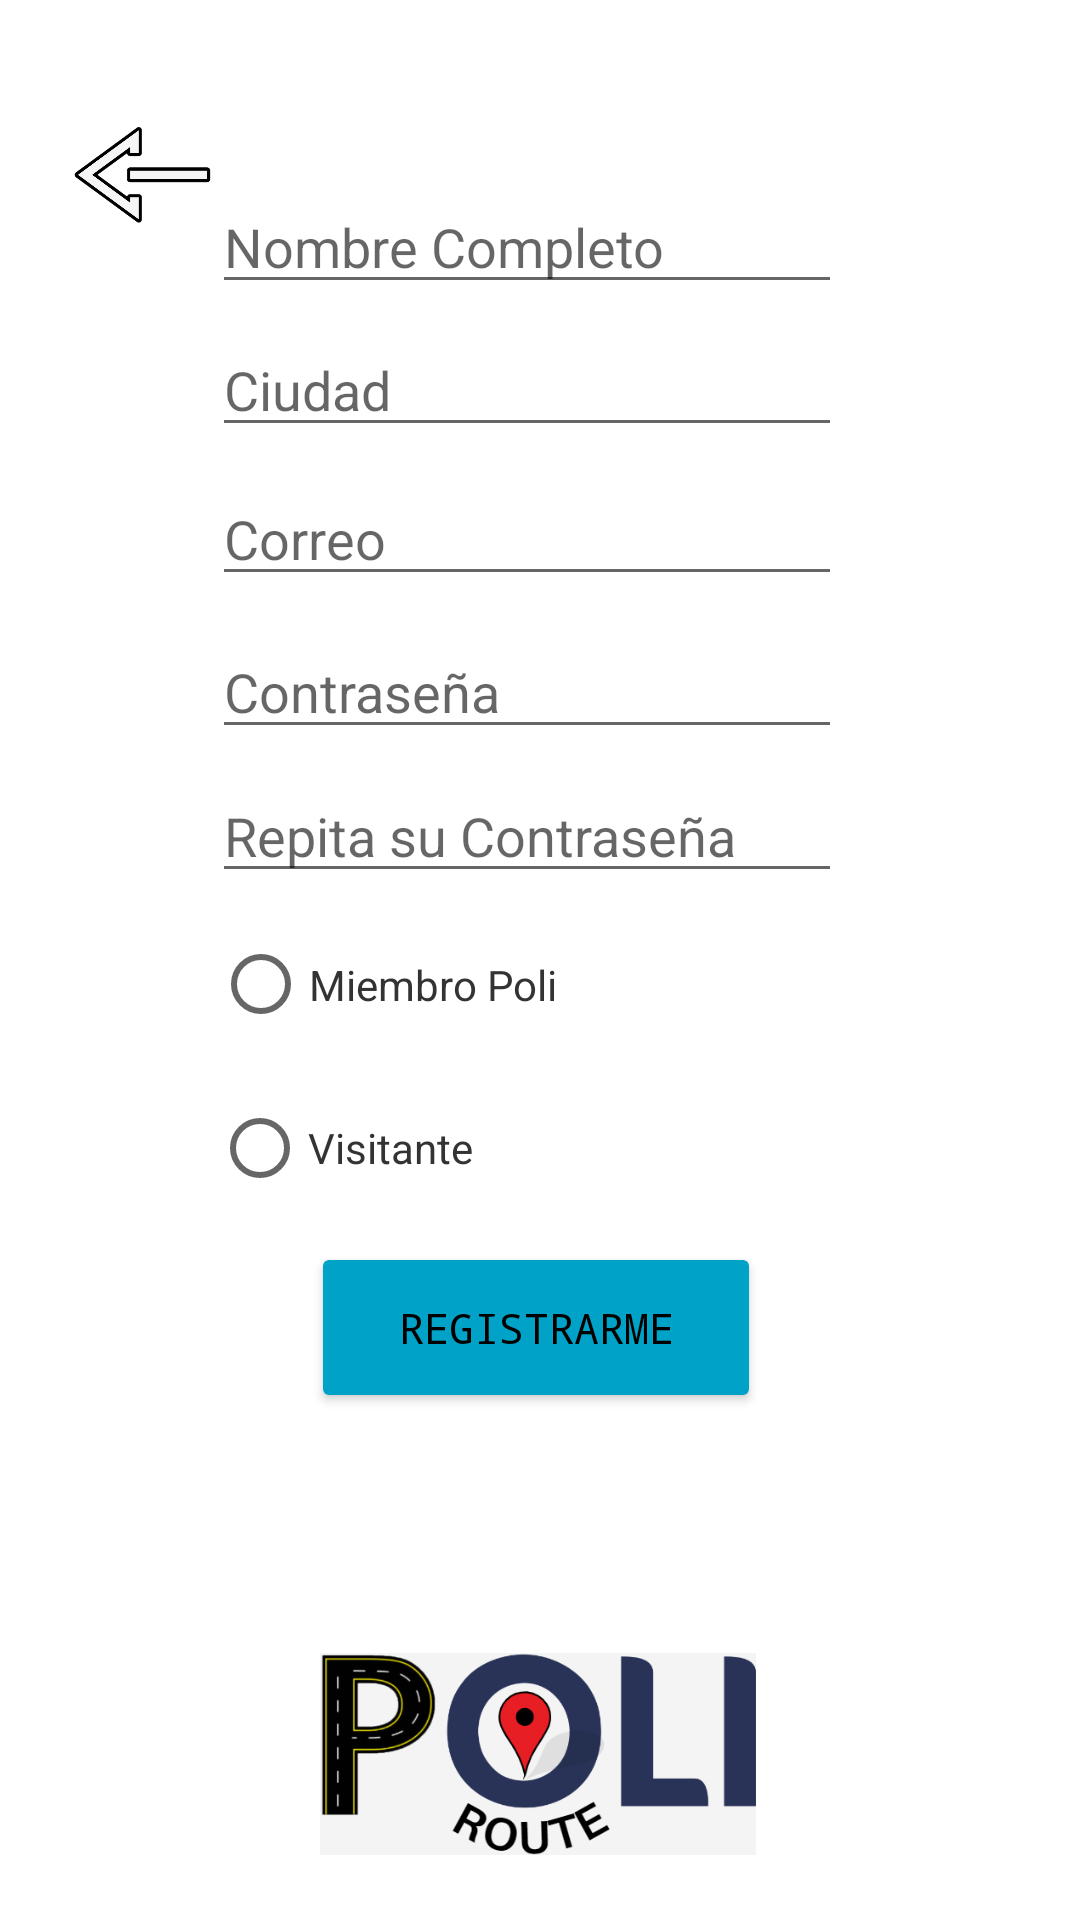

Here is an Android app screen rendered from its layout file. Give the layout XML and the strings, colors and styles it references.
<!-- AndroidManifest.xml: application theme Theme.PoliRouteApp -->
<!-- res/layout/registro.xml -->
<?xml version="1.0" encoding="utf-8"?>
<androidx.constraintlayout.widget.ConstraintLayout xmlns:android="http://schemas.android.com/apk/res/android"
    xmlns:app="http://schemas.android.com/apk/res-auto"
    xmlns:tools="http://schemas.android.com/tools"
    android:layout_width="match_parent"
    android:layout_height="match_parent">

    <EditText
        android:id="@+id/name"
        android:layout_width="wrap_content"
        android:layout_height="wrap_content"
        android:ems="10"
        android:hint="Nombre Completo"
        android:inputType="textPersonName"
        android:textColor="#333333"
        app:layout_constraintBottom_toBottomOf="parent"
        app:layout_constraintEnd_toEndOf="parent"
        app:layout_constraintHorizontal_bias="0.472"
        app:layout_constraintStart_toStartOf="parent"
        app:layout_constraintTop_toTopOf="parent"
        app:layout_constraintVertical_bias="0.1" />

    <EditText
        android:id="@+id/ciudad"
        android:layout_width="wrap_content"
        android:layout_height="wrap_content"
        android:ems="10"
        android:hint="Ciudad"
        android:inputType="textPersonName"
        android:textColor="#FF333333"
        app:layout_constraintBottom_toBottomOf="parent"
        app:layout_constraintEnd_toEndOf="parent"
        app:layout_constraintHorizontal_bias="0.472"
        app:layout_constraintStart_toStartOf="parent"
        app:layout_constraintTop_toTopOf="parent"
        app:layout_constraintVertical_bias="0.18" />

    <EditText
        android:id="@+id/correo"
        android:layout_width="wrap_content"
        android:layout_height="wrap_content"
        android:ems="10"
        android:hint="Correo"
        android:inputType="textEmailAddress"
        android:textColor="#FF333333"
        app:layout_constraintBottom_toBottomOf="parent"
        app:layout_constraintEnd_toEndOf="parent"
        app:layout_constraintHorizontal_bias="0.472"
        app:layout_constraintStart_toStartOf="parent"
        app:layout_constraintTop_toTopOf="parent"
        app:layout_constraintVertical_bias="0.263" />

    <EditText
        android:id="@+id/repitpassword"
        android:layout_width="wrap_content"
        android:layout_height="wrap_content"
        android:autoText="false"
        android:ems="10"
        android:hint="Repita su Contraseña"
        android:inputType="textPassword"
        android:textColor="#FF333333"
        app:layout_constraintBottom_toBottomOf="parent"
        app:layout_constraintEnd_toEndOf="parent"
        app:layout_constraintHorizontal_bias="0.472"
        app:layout_constraintStart_toStartOf="parent"
        app:layout_constraintTop_toTopOf="parent"
        app:layout_constraintVertical_bias="0.428" />

    <EditText
        android:id="@+id/password"
        android:layout_width="wrap_content"
        android:layout_height="wrap_content"
        android:ems="10"
        android:hint="Contraseña"
        android:inputType="textPassword"
        android:textColor="#FF333333"
        app:layout_constraintBottom_toBottomOf="parent"
        app:layout_constraintEnd_toEndOf="parent"
        app:layout_constraintHorizontal_bias="0.472"
        app:layout_constraintStart_toStartOf="parent"
        app:layout_constraintTop_toTopOf="parent"
        app:layout_constraintVertical_bias="0.348" />

    <RadioButton
        android:id="@+id/esmiembro"
        android:layout_width="207dp"
        android:layout_height="49dp"
        android:text="Miembro Poli"
        android:textColor="#333333"
        app:layout_constraintBottom_toBottomOf="parent"
        app:layout_constraintEnd_toEndOf="parent"
        app:layout_constraintHorizontal_bias="0.465"
        app:layout_constraintStart_toStartOf="parent"
        app:layout_constraintTop_toTopOf="parent"
        app:layout_constraintVertical_bias="0.514" />

    <RadioButton
        android:id="@+id/esvisitante"
        android:layout_width="210dp"
        android:layout_height="48dp"
        android:text="Visitante"
        android:textColor="#333333"
        app:layout_constraintBottom_toBottomOf="parent"
        app:layout_constraintEnd_toEndOf="parent"
        app:layout_constraintHorizontal_bias="0.472"
        app:layout_constraintStart_toStartOf="parent"
        app:layout_constraintTop_toTopOf="parent"
        app:layout_constraintVertical_bias="0.606" />

    <ImageView
        android:id="@+id/imageView3"
        android:layout_width="147dp"
        android:layout_height="79dp"
        app:layout_constraintBottom_toBottomOf="parent"
        app:layout_constraintEnd_toEndOf="parent"
        app:layout_constraintStart_toStartOf="parent"
        app:layout_constraintTop_toTopOf="parent"
        app:layout_constraintVertical_bias="0.973"
        app:srcCompat="@mipmap/logopolirpute" />

    <Button
        android:id="@+id/registrarse3"
        android:layout_width="150dp"
        android:layout_height="57dp"
        android:backgroundTint="#00a3c7"
        android:fontFamily="monospace"
        android:text="REGISTRARME"
        android:textAlignment="center"
        android:textColor="#000000"
        app:layout_constraintBottom_toBottomOf="parent"
        app:layout_constraintEnd_toEndOf="parent"
        app:layout_constraintHorizontal_bias="0.494"
        app:layout_constraintStart_toStartOf="parent"
        app:layout_constraintTop_toTopOf="parent"
        app:layout_constraintVertical_bias="0.71"
        tools:ignore="MissingConstraints" />

    <ImageView
        android:id="@+id/imageView4"
        android:layout_width="68dp"
        android:layout_height="64dp"
        android:onClick="retrocesoconfig"
        app:layout_constraintBottom_toBottomOf="parent"
        app:layout_constraintEnd_toEndOf="parent"
        app:layout_constraintHorizontal_bias="0.046"
        app:layout_constraintStart_toStartOf="parent"
        app:layout_constraintTop_toTopOf="parent"
        app:layout_constraintVertical_bias="0.044"
        app:srcCompat="@mipmap/retroceso" />

</androidx.constraintlayout.widget.ConstraintLayout>
<!-- resources referenced by this layout -->
<resources>
  <!-- mipmap logopolirpute: png bitmap (mipmap-mdpi, 34783 bytes) -->
  <!-- mipmap retroceso: png bitmap (mipmap-mdpi, 43990 bytes) -->
  <style name="Theme.PoliRouteApp" parent="Theme.MaterialComponents.DayNight.DarkActionBar">
          
          <item name="colorPrimary">@color/purple_500</item>
          <item name="colorPrimaryVariant">@color/purple_700</item>
          <item name="colorOnPrimary">@color/white</item>
          
          <item name="colorSecondary">@color/teal_200</item>
          <item name="colorSecondaryVariant">@color/teal_700</item>
          <item name="colorOnSecondary">@color/black</item>
          
          <item name="android:statusBarColor" tools:targetApi="l">?attr/colorPrimaryVariant</item>
          
      </style>
  <!-- not gathered from this repository: default colours our renderer supplied (Android Studio template values) -->
  <color name="purple_500">#FF6200EE</color>
  <color name="purple_700">#FF3700B3</color>
  <color name="teal_200">#FF03DAC5</color>
  <color name="teal_700">#FF018786</color>
  <color name="black">#FF000000</color>
  <color name="white">#FFFFFFFF</color>
</resources>
